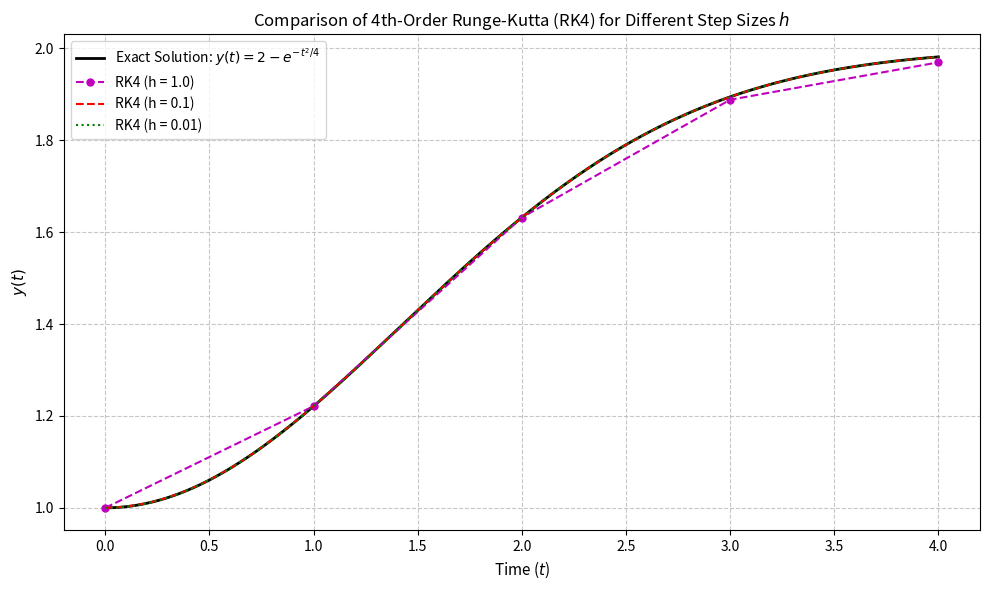

This figure's Python source:
import numpy as np
import matplotlib.pyplot as plt

# EXERCISE 4: NUMERICAL SOLUTION USING 4TH-ORDER RUNGE-KUTTA METHOD (RK4)

#
# RESULTS ANALYSIS AND COMPARISON WITH EXERCISE 2 (TRAPEZOIDAL METHOD):
#
# 1. Higher Precision of RK4:
#    Since RK4 is a 4th-order method O(h^4), it achieves extremely high precision 
#    even with a very large step size like h = 1. In Exercise 2, the Trapezoidal 
#    method O(h^2) required smaller step sizes (h <= 0.1) to achieve a similar 
#    level of agreement with the exact solution.
#
# 2. Comparison for Large Step Sizes (h = 1 vs h = 0.1):
#    - For h = 1, RK4 already tracks the true analytical solution y(t) = 2 - exp(-t^2/4) 
#      with remarkable accuracy.
#    - For h = 0.1 and h = 0.01, the RK4 solution becomes virtually identical to 
#      the exact solution, yielding near-zero machine precision errors.
#
# 3. Efficiency (Computational Cost):
#    Although each RK4 step requires 4 function evaluations (k1, k2, k3, k4), 
#    its O(h^4) convergence rate allows using much larger step sizes h to obtain 
#    the same or better accuracy compared to 2nd-order methods like Trapezoidal.


# 1. Define the ODE right-hand side function f(t, y) and exact solution
def f(t, y):
    return (t / 2.0) * (2.0 - y)

def y_exact(t):
    return 2.0 - np.exp(- (t**2) / 4.0)

# 2. Problem parameters
t0, t_final = 0.0, 4.0
y0 = 1.0
h_values = [1.0, 0.1, 0.01]

# 3. Create plot figure
plt.figure(figsize=(10, 6))

# Plot analytical exact solution
t_exact = np.linspace(t0, t_final, 1000)
plt.plot(t_exact, y_exact(t_exact), 'k-', linewidth=2, label=r'Exact Solution: $y(t) = 2 - e^{-t^2/4}$')

# 4. Loop over each step size h using Classical RK4
colors = ['m--o', 'r--', 'g:']
for h, color in zip(h_values, colors):
    N = int((t_final - t0) / h)
    t = np.linspace(t0, t_final, N + 1)
    y = np.zeros(N + 1)
    y[0] = y0
    
    # RK4 Integration Loop
    for n in range(N):
        tn = t[n]
        yn = y[n]
        
        # Calculate RK4 slopes
        k1 = f(tn, yn)
        k2 = f(tn + 0.5 * h, yn + 0.5 * h * k1)
        k3 = f(tn + 0.5 * h, yn + 0.5 * h * k2)
        k4 = f(tn + h, yn + h * k3)
        
        # Advance solution
        y[n+1] = yn + (h / 6.0) * (k1 + 2.0 * k2 + 2.0 * k3 + k4)
        
    # Plot numerical result
    if h == 1.0:
        plt.plot(t, y, color, markersize=5, label=f'RK4 (h = {h})')
    else:
        plt.plot(t, y, color, label=f'RK4 (h = {h})')

# 5. Graph formatting
plt.title('Comparison of 4th-Order Runge-Kutta (RK4) for Different Step Sizes $h$', fontsize=12)
plt.xlabel('Time ($t$)', fontsize=11)
plt.ylabel('$y(t)$', fontsize=11)
plt.grid(True, linestyle='--', alpha=0.7)
plt.legend(fontsize=10)
plt.tight_layout()
plt.show()
